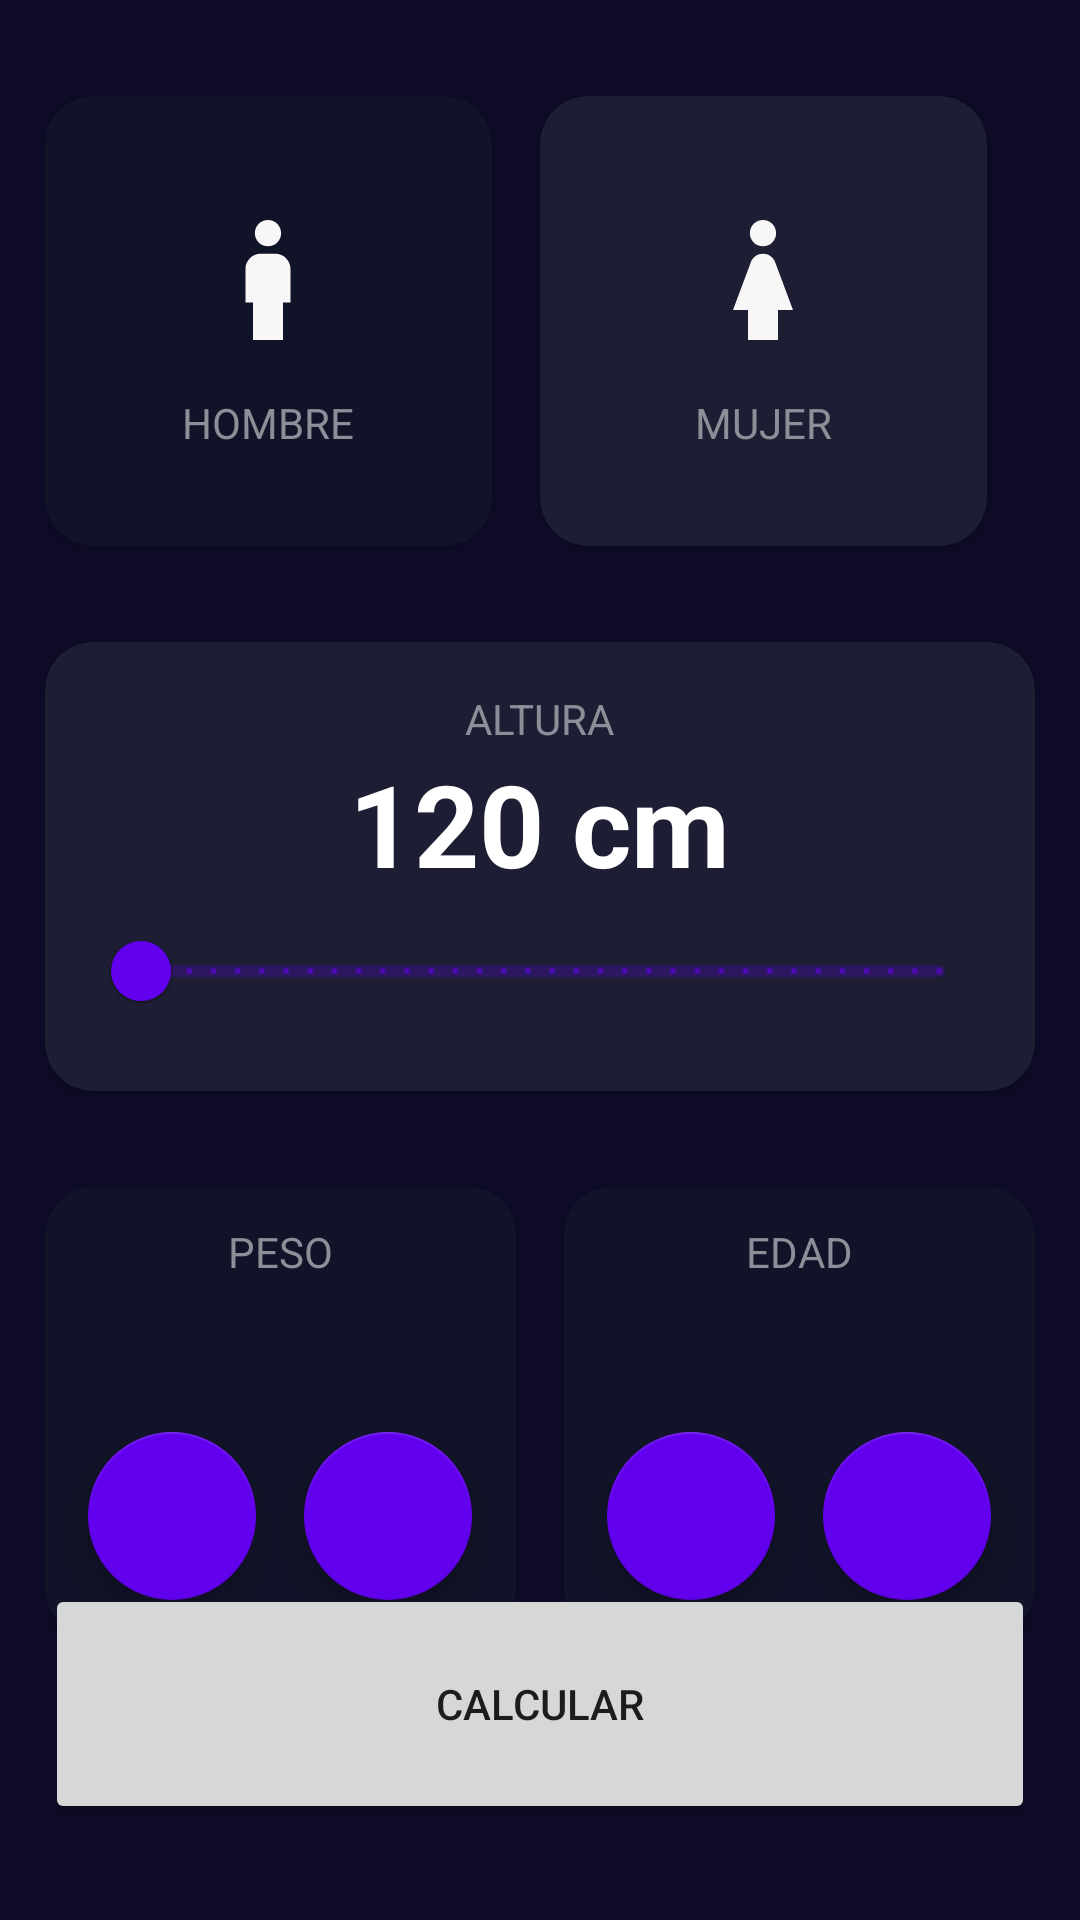

Write the Android layout XML for this screen, with the resource values it uses.
<!-- AndroidManifest.xml: application theme Theme.MyOneApplication -->
<!-- res/layout/activity_imc_calculator.xml -->
<?xml version="1.0" encoding="utf-8"?>
<androidx.constraintlayout.widget.ConstraintLayout xmlns:android="http://schemas.android.com/apk/res/android"
    xmlns:app="http://schemas.android.com/apk/res-auto"
    xmlns:tools="http://schemas.android.com/tools"
    android:layout_width="match_parent"
    android:layout_height="match_parent"
    android:paddingHorizontal="15dp"
    android:paddingVertical="32dp"
    android:background="@color/background_app"
    tools:context=".imccalculator.ImcCalculatorActivity">

    <androidx.cardview.widget.CardView
        android:id="@+id/viewMale"
        android:layout_width="0dp"
        android:layout_height="150dp"
        android:layout_marginEnd="16dp"
        app:cardBackgroundColor="@color/background_component_selected"
        app:cardCornerRadius="16dp"
        app:layout_constraintEnd_toStartOf="@id/viewFemale"
        app:layout_constraintStart_toStartOf="parent"
        app:layout_constraintTop_toTopOf="parent"
        >

        <androidx.appcompat.widget.LinearLayoutCompat
            android:layout_width="match_parent"
            android:layout_height="match_parent"
            android:gravity="center"
            android:orientation="vertical"

            >
        <ImageView
            android:layout_width="60dp"
            android:layout_height="60dp"
            android:layout_marginBottom="8dp"
            android:src="@drawable/ic_boy_24"/>
        <TextView
            android:layout_width="wrap_content"
            android:layout_height="wrap_content"
            android:text="@string/male"
            android:textAllCaps="true"
            android:textColor="@color/background_title_text"

            />
        </androidx.appcompat.widget.LinearLayoutCompat>
    </androidx.cardview.widget.CardView>

    <androidx.cardview.widget.CardView
        android:id="@+id/viewFemale"
        android:layout_width="0dp"
        android:layout_height="150dp"
        android:layout_marginEnd="16dp"
        app:cardBackgroundColor="@color/background_component"
        app:cardCornerRadius="16dp"
        app:layout_constraintEnd_toEndOf="parent"
        app:layout_constraintStart_toEndOf="@+id/viewMale"
        app:layout_constraintTop_toTopOf="parent">

        <androidx.appcompat.widget.LinearLayoutCompat
            android:layout_width="match_parent"
            android:layout_height="match_parent"
            android:gravity="center"
            android:orientation="vertical">

            <ImageView
                android:layout_width="60dp"
                android:layout_height="60dp"
                android:layout_marginBottom="8dp"
                android:src="@drawable/ic_girl"

                />

            <TextView
                android:layout_width="wrap_content"
                android:layout_height="wrap_content"
                android:text="@string/female"
                android:textAllCaps="true"
                android:textColor="@color/background_title_text" />

        </androidx.appcompat.widget.LinearLayoutCompat>

    </androidx.cardview.widget.CardView>

    <androidx.cardview.widget.CardView
        android:id="@+id/viewHeight"
        android:layout_width="0dp"
        android:layout_height="wrap_content"
        android:layout_marginTop="32dp"
        app:cardCornerRadius="16dp"
        app:cardBackgroundColor="@color/background_component"
        app:layout_constraintStart_toStartOf="parent"
        app:layout_constraintTop_toBottomOf="@+id/viewMale"
        app:layout_constraintEnd_toEndOf="parent">

        <androidx.appcompat.widget.LinearLayoutCompat
            android:layout_width="match_parent"
            android:gravity="center"
            android:layout_margin="16dp"
            android:orientation="vertical"
            android:layout_height="wrap_content">

            <TextView
                android:layout_width="wrap_content"
                android:layout_height="wrap_content"
                android:text="@string/height"
                android:textAllCaps="true"
                android:textColor="@color/background_title_text"/>
            <TextView
                android:id="@+id/tvHeight"
                android:text="120 cm"
                android:textColor="@color/white"
                android:textSize="38sp"
                android:textStyle="bold"
                android:layout_width="wrap_content"
                android:layout_height="wrap_content"/>

            <com.google.android.material.slider.RangeSlider
                android:id="@+id/rsHeight"
                android:layout_width="match_parent"
                android:layout_height="wrap_content"
                android:stepSize="1"
                android:valueFrom="120"
                android:valueTo="200"
                />

        </androidx.appcompat.widget.LinearLayoutCompat>
    </androidx.cardview.widget.CardView>

    <androidx.cardview.widget.CardView
        android:id="@+id/viewWeight"
        android:layout_width="0dp"
        app:cardBackgroundColor="@color/background_component_selected"
        app:cardCornerRadius="16dp"
        android:layout_marginTop="32dp"
        android:layout_marginEnd="16dp"
        app:layout_constraintTop_toBottomOf="@+id/viewHeight"
        app:layout_constraintStart_toStartOf="parent"
        app:layout_constraintEnd_toStartOf="@+id/viewAge"
        android:layout_height="150dp">

        <LinearLayout
            android:layout_width="match_parent"
            android:layout_height="match_parent"
            android:gravity="center"
            android:orientation="vertical">

            <TextView
                android:layout_width="wrap_content"
                android:layout_height="wrap_content"
                android:text="@string/weight"
                android:textAllCaps="true"
                android:textColor="@color/background_title_text"/>
            <TextView
                android:id="@+id/tvWeight"
                android:textColor="@color/white"
                tools:text="60"
                android:textSize="38sp"
                android:textStyle="bold"
                android:layout_width="wrap_content"
                android:layout_height="wrap_content"/>

            <androidx.appcompat.widget.LinearLayoutCompat
                android:layout_width="match_parent"
                android:layout_height="wrap_content"
                android:gravity="center"
                android:orientation="horizontal">
                <com.google.android.material.floatingactionbutton.FloatingActionButton
                    android:id="@+id/btnSubtractWeight"
                    android:layout_width="wrap_content"
                    android:src="@drawable/ic_resta"
                    app:tint="@color/white"
                    android:layout_height="wrap_content"
                    app:backgroundTint="@color/purple_500"
                    android:layout_marginEnd="16dp"/>
                <com.google.android.material.floatingactionbutton.FloatingActionButton
                    android:id="@+id/btnPlusWeight"
                    android:layout_width="wrap_content"
                    android:src="@drawable/ic_suma"
                    app:tint="@color/white"
                    app:backgroundTint="@color/purple_500"
                    android:layout_height="wrap_content"/>


            </androidx.appcompat.widget.LinearLayoutCompat>

        </LinearLayout>

    </androidx.cardview.widget.CardView>

    <androidx.cardview.widget.CardView
        android:id="@+id/viewAge"
        android:layout_width="0dp"
        app:cardBackgroundColor="@color/background_component_selected"
        app:cardCornerRadius="16dp"
        android:layout_marginTop="32dp"
        app:layout_constraintEnd_toEndOf="parent"
        app:layout_constraintStart_toEndOf="@+id/viewWeight"
        app:layout_constraintTop_toBottomOf="@+id/viewHeight"
        android:layout_height="150dp"

        >

        <androidx.appcompat.widget.LinearLayoutCompat
            android:layout_width="match_parent"
            android:layout_height="match_parent"
            android:orientation="vertical"
            android:gravity="center">

            <TextView
                android:layout_width="wrap_content"
                android:layout_height="wrap_content"
                android:text="@string/age"
                android:textAllCaps="true"
                android:textColor="@color/background_title_text"/>
            <TextView
                android:id="@+id/tvAge"
                android:textColor="@color/white"
                tools:text="30"
                android:textSize="38sp"
                android:textStyle="bold"
                android:layout_width="wrap_content"
                android:layout_height="wrap_content"/>

            <androidx.appcompat.widget.LinearLayoutCompat
                android:layout_width="match_parent"
                android:layout_height="wrap_content"
                android:gravity="center"
                android:orientation="horizontal">
                <com.google.android.material.floatingactionbutton.FloatingActionButton
                    android:id="@+id/btnSubtractAge"
                    android:layout_width="wrap_content"
                    android:src="@drawable/ic_resta"
                    app:tint="@color/white"
                    android:layout_height="wrap_content"
                    app:backgroundTint="@color/purple_500"
                    android:layout_marginEnd="16dp"/>
                <com.google.android.material.floatingactionbutton.FloatingActionButton
                    android:id="@+id/btnPlusAge"
                    android:layout_width="wrap_content"
                    android:src="@drawable/ic_suma"
                    app:tint="@color/white"
                    app:backgroundTint="@color/purple_500"
                    android:layout_height="wrap_content"/>


            </androidx.appcompat.widget.LinearLayoutCompat>


        </androidx.appcompat.widget.LinearLayoutCompat>



    </androidx.cardview.widget.CardView>

    <Button
        android:id="@+id/btncalculate"
        android:layout_width="0dp"
        android:layout_height="80dp"
        android:text="@string/calculate"
        app:layout_constraintBottom_toBottomOf="parent"
        app:layout_constraintEnd_toEndOf="parent"
        app:layout_constraintStart_toStartOf="parent"
        />

</androidx.constraintlayout.widget.ConstraintLayout>
<!-- resources referenced by this layout -->
<resources>
  <color name="background_app">#0E0B28</color>
  <color name="background_component">#1D1E33</color>
  <color name="background_component_selected">#ff111328</color>
  <color name="background_title_text">#FF8D8E98</color>
  <color name="purple_500">#FF6200EE</color>
  <color name="white">#FFFFFFFF</color>
  <!-- drawable ic_boy_24 (drawable) -->
  <vector android:height="24dp" android:tint="#F8F6F6"
      android:viewportHeight="24" android:viewportWidth="24"
      android:width="24dp" xmlns:android="http://schemas.android.com/apk/res/android">
      <path android:fillColor="@android:color/white" android:pathData="M12,7.5c0.97,0 1.75,-0.78 1.75,-1.75S12.97,4 12,4s-1.75,0.78 -1.75,1.75S11.03,7.5 12,7.5zM14,20v-5h1v-4.5c0,-1.1 -0.9,-2 -2,-2h-2c-1.1,0 -2,0.9 -2,2V15h1v5H14z"/>
  </vector>
  <!-- drawable ic_girl (drawable) -->
  <vector android:height="24dp" android:tint="#F8F6F6"
      android:viewportHeight="24" android:viewportWidth="24"
      android:width="24dp" xmlns:android="http://schemas.android.com/apk/res/android">
      <path android:fillColor="@android:color/white" android:pathData="M12,7.5c0.97,0 1.75,-0.78 1.75,-1.75S12.97,4 12,4s-1.75,0.78 -1.75,1.75S11.03,7.5 12,7.5zM14,16v4h-4v-4H8l2.38,-6.38C10.63,8.95 11.28,8.5 12,8.5s1.37,0.45 1.62,1.12L16,16H14z"/>
  </vector>
  <string name="age">Edad</string>
  <string name="calculate">Calcular</string>
  <string name="female">Mujer</string>
  <string name="height">Altura</string>
  <string name="male">Hombre</string>
  <string name="weight">Peso</string>
  <style name="Theme.MyOneApplication" parent="Theme.MaterialComponents.DayNight.DarkActionBar">
          
          <item name="colorPrimary">@color/purple_500</item>
          <item name="colorPrimaryVariant">@color/purple_700</item>
          <item name="colorOnPrimary">@color/white</item>
          
          <item name="colorSecondary">@color/teal_200</item>
          <item name="colorSecondaryVariant">@color/teal_700</item>
          <item name="colorOnSecondary">@color/black</item>
          
          <item name="android:statusBarColor">?attr/colorPrimaryVariant</item>
          
      </style>
  <color name="purple_700">#FF3700B3</color>
  <color name="teal_200">#FF03DAC5</color>
  <color name="teal_700">#FF018786</color>
  <color name="black">#FF000000</color>
</resources>
